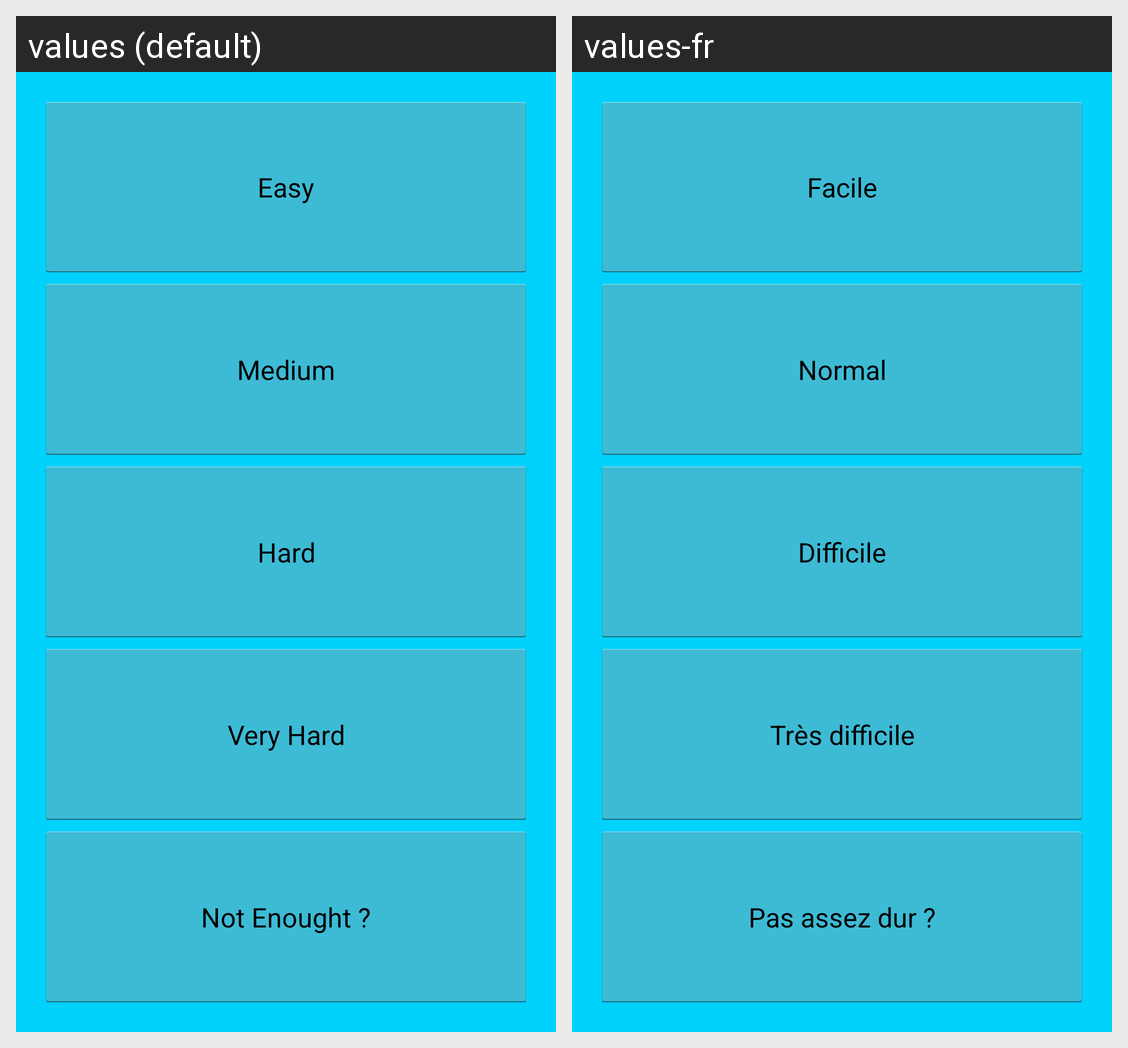

The same Android screen rendered under two of its app's locales, left to right. List the strings drawn on it with the default value and each locale's translation.
Android screen res/layout/activity_level_selection.xml rendered under 2 locales, left to right: values (default), values-fr. Device: Nexus 5 (rendered at 1080×1920; each locale shown at half size, 540×960, under a caption strip naming it); theme CustomTheme.
Strings drawn on this screen, with the default value and each locale's value (text and hints the layout hard-codes, and strings that could not be matched under every locale, appear in the picture but are not listed):

level1
  values: Easy
  values-fr: Facile

level2
  values: Medium
  values-fr: Normal

level3
  values: Hard
  values-fr: Difficile

level4
  values: Very Hard
  values-fr: Très difficile

level5
  values: Not Enought ?
  values-fr: Pas assez dur ?
